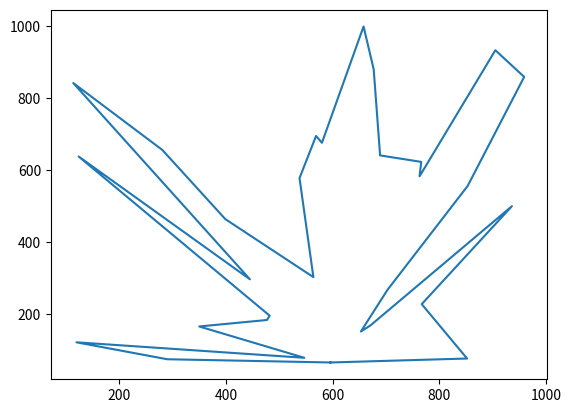

Generate this figure with matplotlib:
class Vec:
    """A simple vector in 2D. Can also be used as a position vector from
       origin to define points.
    """
    def __init__(self, x, y):
        self.x = x
        self.y = y

    def __repr__(self):
        """Return this point/vector as a string in the form "(x, y)" """
        return "({}, {})".format(self.x, self.y)

    def __add__(self, other):
        """Vector addition"""
        return Vec(self.x + other.x, self.y + other.y)

    def __sub__(self, other):
        """Vector subtraction"""
        return Vec(self.x - other.x, self.y - other.y)

    def dot(self, other):
        """Dot product"""
        return self.x * other.x + self.y * other.y

    def lensq(self):
        """The square of the length"""
        return self.dot(self)

    def __lt__(self, other):
        """For convenience we define '<' to mean
           "less than with respect to angle", i.e.
           the direction of self is less than the
           direction of other in a CCW sense."""
        area = self.x * other.y - other.x * self.y
        return area > 0
        
def simple_polygon(points):
    """Return the given list of points ordered so that connecting them in order
       yields a simple polygon"""
       
    # Firstly swap the bottommost (and if necessary leftmost) point to the
    # 0th position in the list. The first line finds the bottommost point,
    # and the next line finds its index, so it can be swapped to the front.
    bottommost = min(points, key=lambda p: (p.y, p.x))
    index = points.index(bottommost)
    points[0], points[index] = points[index], points[0]
    
    # Now just sort the rest by angle from points[0]
    rest = points[1:]
    rest.sort(key=lambda x: points[0] - x) 
    return [points[0]] + rest

points = [
    Vec(100, 100),
    Vec(0, 100),
    Vec(50, 0)]
verts = simple_polygon(points)
for v in verts:
    print(v)

print()
points = [
    Vec(100, 100),
    Vec(0, 100),
    Vec(100, 0),
    Vec(0, 0),
    Vec(49, 50)]
verts = simple_polygon(points)
for v in verts:
    print(v)
    
print()

import matplotlib.pyplot as plt

def plot_poly(points):
    """Plot the given set of points as a closed polygon"""
    plt.plot([v.x for v in points + [points[0]]], [v.y for v in points + [points[0]]])
    plt.show()
    
import random
random.seed(6543)
def rand_pt():
    vx = int(1000 * random.random())
    vy = int(1000 * random.random())
    return Vec(vx, vy)

points = [rand_pt() for _ in range(30)]
verts = simple_polygon(points)
for v in verts:
    print(v)
plot_poly(verts)